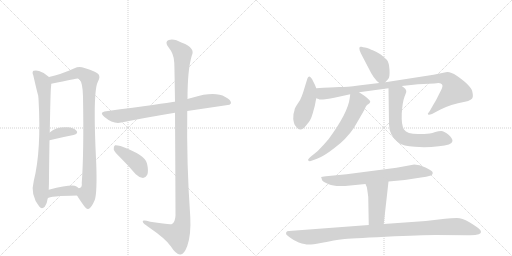
t = 0.00 s
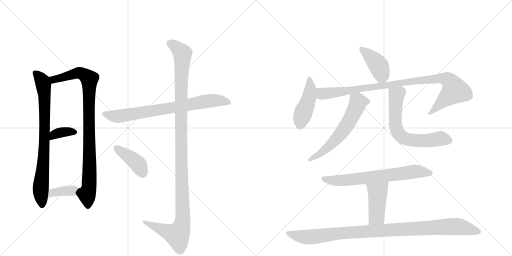
t = 2.39 s
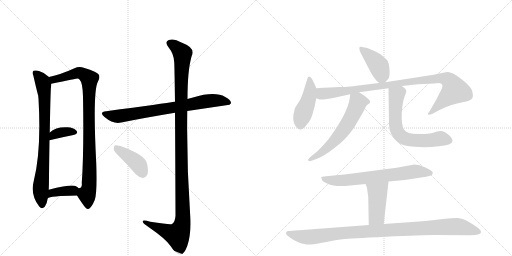
t = 4.77 s
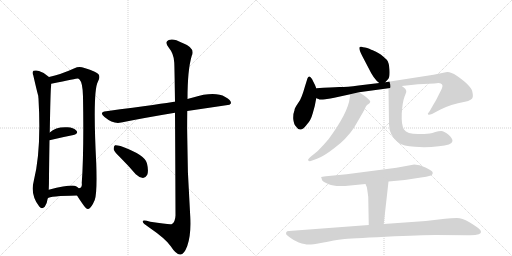
t = 7.16 s
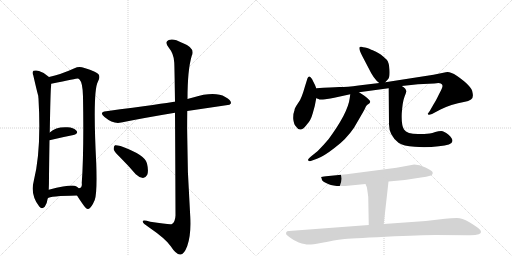
t = 9.55 s
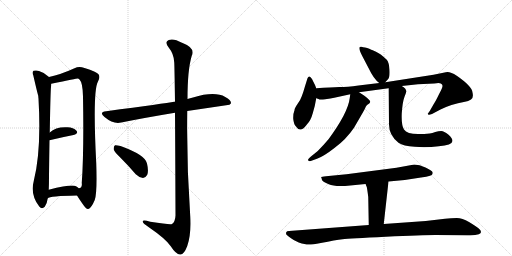
t = 11.94 s

The animated SVG that drew these frames (rendered in a browser with its animation timeline set to each time). Animation: 15 CSS @keyframes rules; one cycle of 11.94 s.

<svg version="1.1" viewBox="0 0 2048 1024" xmlns="http://www.w3.org/2000/svg">
  <g stroke="lightgray" stroke-dasharray="1,1" stroke-width="1" transform="scale(4, 4)">
    <line x1="0" y1="0" x2="256" y2="256"></line>
    <line x1="256" y1="0" x2="0" y2="256"></line>
    <line x1="128" y1="0" x2="128" y2="256"></line>
    <line x1="0" y1="128" x2="256" y2="128"></line>
    <line x1="256" y1="0" x2="512" y2="256"></line>
    <line x1="512" y1="0" x2="256" y2="256"></line>
    <line x1="384" y1="0" x2="384" y2="256"></line>
    <line x1="256" y1="128" x2="512" y2="128"></line>
  </g>
<g transform="scale(1, -1) translate(0, -850)">
   <style type="text/css">
    @keyframes keyframes0 {
      from {
       stroke: black;
       stroke-dashoffset: 796;
       stroke-width: 128;
       }
       72% {
       animation-timing-function: step-end;
       stroke: black;
       stroke-dashoffset: 0;
       stroke-width: 128;
       }
       to {
       stroke: black;
       stroke-width: 1024;
       }
       }
       #make-me-a-hanzi-animation-0 {
         animation: keyframes0 0.897786s both;
         animation-delay: 0.000000s;
         animation-timing-function: linear;
       }
    @keyframes keyframes1 {
      from {
       stroke: black;
       stroke-dashoffset: 931;
       stroke-width: 128;
       }
       75% {
       animation-timing-function: step-end;
       stroke: black;
       stroke-dashoffset: 0;
       stroke-width: 128;
       }
       to {
       stroke: black;
       stroke-width: 1024;
       }
       }
       #make-me-a-hanzi-animation-1 {
         animation: keyframes1 1.007650s both;
         animation-delay: 0.897786s;
         animation-timing-function: linear;
       }
    @keyframes keyframes2 {
      from {
       stroke: black;
       stroke-dashoffset: 357;
       stroke-width: 128;
       }
       54% {
       animation-timing-function: step-end;
       stroke: black;
       stroke-dashoffset: 0;
       stroke-width: 128;
       }
       to {
       stroke: black;
       stroke-width: 1024;
       }
       }
       #make-me-a-hanzi-animation-2 {
         animation: keyframes2 0.540527s both;
         animation-delay: 1.905436s;
         animation-timing-function: linear;
       }
    @keyframes keyframes3 {
      from {
       stroke: black;
       stroke-dashoffset: 371;
       stroke-width: 128;
       }
       55% {
       animation-timing-function: step-end;
       stroke: black;
       stroke-dashoffset: 0;
       stroke-width: 128;
       }
       to {
       stroke: black;
       stroke-width: 1024;
       }
       }
       #make-me-a-hanzi-animation-3 {
         animation: keyframes3 0.551921s both;
         animation-delay: 2.445964s;
         animation-timing-function: linear;
       }
    @keyframes keyframes4 {
      from {
       stroke: black;
       stroke-dashoffset: 760;
       stroke-width: 128;
       }
       71% {
       animation-timing-function: step-end;
       stroke: black;
       stroke-dashoffset: 0;
       stroke-width: 128;
       }
       to {
       stroke: black;
       stroke-width: 1024;
       }
       }
       #make-me-a-hanzi-animation-4 {
         animation: keyframes4 0.868490s both;
         animation-delay: 2.997884s;
         animation-timing-function: linear;
       }
    @keyframes keyframes5 {
      from {
       stroke: black;
       stroke-dashoffset: 1190;
       stroke-width: 128;
       }
       79% {
       animation-timing-function: step-end;
       stroke: black;
       stroke-dashoffset: 0;
       stroke-width: 128;
       }
       to {
       stroke: black;
       stroke-width: 1024;
       }
       }
       #make-me-a-hanzi-animation-5 {
         animation: keyframes5 1.218424s both;
         animation-delay: 3.866374s;
         animation-timing-function: linear;
       }
    @keyframes keyframes6 {
      from {
       stroke: black;
       stroke-dashoffset: 410;
       stroke-width: 128;
       }
       57% {
       animation-timing-function: step-end;
       stroke: black;
       stroke-dashoffset: 0;
       stroke-width: 128;
       }
       to {
       stroke: black;
       stroke-width: 1024;
       }
       }
       #make-me-a-hanzi-animation-6 {
         animation: keyframes6 0.583659s both;
         animation-delay: 5.084798s;
         animation-timing-function: linear;
       }
    @keyframes keyframes7 {
      from {
       stroke: black;
       stroke-dashoffset: 414;
       stroke-width: 128;
       }
       57% {
       animation-timing-function: step-end;
       stroke: black;
       stroke-dashoffset: 0;
       stroke-width: 128;
       }
       to {
       stroke: black;
       stroke-width: 1024;
       }
       }
       #make-me-a-hanzi-animation-7 {
         animation: keyframes7 0.586914s both;
         animation-delay: 5.668457s;
         animation-timing-function: linear;
       }
    @keyframes keyframes8 {
      from {
       stroke: black;
       stroke-dashoffset: 448;
       stroke-width: 128;
       }
       59% {
       animation-timing-function: step-end;
       stroke: black;
       stroke-dashoffset: 0;
       stroke-width: 128;
       }
       to {
       stroke: black;
       stroke-width: 1024;
       }
       }
       #make-me-a-hanzi-animation-8 {
         animation: keyframes8 0.614583s both;
         animation-delay: 6.255371s;
         animation-timing-function: linear;
       }
    @keyframes keyframes9 {
      from {
       stroke: black;
       stroke-dashoffset: 971;
       stroke-width: 128;
       }
       76% {
       animation-timing-function: step-end;
       stroke: black;
       stroke-dashoffset: 0;
       stroke-width: 128;
       }
       to {
       stroke: black;
       stroke-width: 1024;
       }
       }
       #make-me-a-hanzi-animation-9 {
         animation: keyframes9 1.040202s both;
         animation-delay: 6.869954s;
         animation-timing-function: linear;
       }
    @keyframes keyframes10 {
      from {
       stroke: black;
       stroke-dashoffset: 602;
       stroke-width: 128;
       }
       66% {
       animation-timing-function: step-end;
       stroke: black;
       stroke-dashoffset: 0;
       stroke-width: 128;
       }
       to {
       stroke: black;
       stroke-width: 1024;
       }
       }
       #make-me-a-hanzi-animation-10 {
         animation: keyframes10 0.739909s both;
         animation-delay: 7.910156s;
         animation-timing-function: linear;
       }
    @keyframes keyframes11 {
      from {
       stroke: black;
       stroke-dashoffset: 655;
       stroke-width: 128;
       }
       68% {
       animation-timing-function: step-end;
       stroke: black;
       stroke-dashoffset: 0;
       stroke-width: 128;
       }
       to {
       stroke: black;
       stroke-width: 1024;
       }
       }
       #make-me-a-hanzi-animation-11 {
         animation: keyframes11 0.783040s both;
         animation-delay: 8.650065s;
         animation-timing-function: linear;
       }
    @keyframes keyframes12 {
      from {
       stroke: black;
       stroke-dashoffset: 693;
       stroke-width: 128;
       }
       69% {
       animation-timing-function: step-end;
       stroke: black;
       stroke-dashoffset: 0;
       stroke-width: 128;
       }
       to {
       stroke: black;
       stroke-width: 1024;
       }
       }
       #make-me-a-hanzi-animation-12 {
         animation: keyframes12 0.813965s both;
         animation-delay: 9.433105s;
         animation-timing-function: linear;
       }
    @keyframes keyframes13 {
      from {
       stroke: black;
       stroke-dashoffset: 441;
       stroke-width: 128;
       }
       59% {
       animation-timing-function: step-end;
       stroke: black;
       stroke-dashoffset: 0;
       stroke-width: 128;
       }
       to {
       stroke: black;
       stroke-width: 1024;
       }
       }
       #make-me-a-hanzi-animation-13 {
         animation: keyframes13 0.608887s both;
         animation-delay: 10.247070s;
         animation-timing-function: linear;
       }
    @keyframes keyframes14 {
      from {
       stroke: black;
       stroke-dashoffset: 1019;
       stroke-width: 128;
       }
       77% {
       animation-timing-function: step-end;
       stroke: black;
       stroke-dashoffset: 0;
       stroke-width: 128;
       }
       to {
       stroke: black;
       stroke-width: 1024;
       }
       }
       #make-me-a-hanzi-animation-14 {
         animation: keyframes14 1.079264s both;
         animation-delay: 10.855957s;
         animation-timing-function: linear;
       }
</style>
<path d="M 196 542 Q 178 560 156 566 Q 146 570 134 567 Q 127 561 133 549 Q 151 471 153 467 Q 153 463 154 455 Q 166 248 135 126 Q 120 71 157 24 Q 167 11 179 23 Q 189 39 191 57 L 195 91 Q 196 113 196 145 Q 197 227 198 289 L 199 320 Q 202 488 204 502 Q 205 509 205 515 C 206 533 206 533 196 542 Z" fill="lightgray"></path> 
<path d="M 308 68 Q 318 52 330 35 Q 346 11 353 14 Q 365 17 379 50 Q 389 78 385 196 Q 370 487 392 524 Q 402 542 394 553 Q 387 563 338 578 Q 316 587 298 577 Q 243 552 196 542 C 167 535 176 509 205 515 Q 308 536 311 536 Q 314 536 318 532 Q 331 519 332 464 Q 336 241 327 118 Q 330 99 315 97 C 300 80 300 80 308 68 Z" fill="lightgray"></path> 
<path d="M 198 289 Q 252 302 294 310 Q 315 316 306 327 Q 294 340 270 341 Q 224 344 199 320 C 177 300 169 282 198 289 Z" fill="lightgray"></path> 
<path d="M 191 57 Q 198 66 308 68 C 338 69 338 77 315 97 Q 311 101 304 105 Q 288 114 195 91 C 166 84 165 42 191 57 Z" fill="lightgray"></path> 
<path d="M 749 406 L 918 431 L 924 437 Q 925 450 901 462 Q 859 486 772 460 Q 760 457 750 454 L 700 443 Q 699 444 697 443 Q 661 437 425 405 Q 394 402 418 382 Q 454 352 485 360 Q 579 379 700 399 L 749 406 Z" fill="lightgray"></path> 
<path d="M 700 399 Q 701 251 702 -12 Q 701 -37 688 -46 Q 682 -50 601 -37 Q 568 -27 571 -37 Q 572 -44 594 -58 Q 664 -106 683 -135 Q 705 -169 721 -168 Q 736 -169 749 -134 Q 765 -88 761 -16 Q 746 195 749 406 L 750 454 Q 750 571 767 627 Q 783 658 728 679 Q 694 698 675 690 Q 657 683 674 661 Q 696 634 697 600 Q 698 582 700 443 L 700 399 Z" fill="lightgray"></path> 
<path d="M 483 218 Q 513 188 543 153 Q 556 140 572 138 Q 582 138 589 151 Q 595 166 588 196 Q 582 230 482 266 Q 466 270 460 269 Q 454 265 455 252 Q 458 242 483 218 Z" fill="lightgray"></path> 
<path d="M 1541 521 L 1552 533 Q 1560 540 1558 571 Q 1556 601 1547 611 Q 1538 620 1523 632 Q 1497 647 1491 649 Q 1486 650 1477 655 Q 1469 659 1460 660 Q 1452 661 1446 663 Q 1441 664 1439 662 Q 1433 655 1449 626 L 1473 580 Q 1496 532 1517 518 C 1530 508 1530 508 1541 521 Z" fill="lightgray"></path> 
<path d="M 1265 497 L 1260 510 L 1248 534 Q 1241 545 1237 544 Q 1233 543 1230 537 L 1220 505 Q 1213 480 1207 465 Q 1202 450 1190 434 Q 1178 417 1178 409 Q 1172 395 1173 374 Q 1175 353 1184 344 Q 1202 315 1229 354 Q 1243 368 1251 397 L 1259 426 L 1265 457 L 1265 497 Z" fill="lightgray"></path> 
<path d="M 1265 457 L 1274 454 Q 1278 450 1301 453 Q 1324 456 1337 459 L 1401 473 L 1436 481 L 1554 497 L 1607 506 L 1672 513 L 1737 516 Q 1757 520 1763 516 Q 1770 512 1770 507 Q 1771 501 1756 473 Q 1742 444 1735 434 L 1719 406 L 1711 395 Q 1711 394 1713 392 Q 1715 389 1728 394 L 1762 412 Q 1801 432 1860 443 Q 1873 445 1884 452 Q 1895 458 1890 480 Q 1888 505 1827 547 Q 1798 566 1783 561 L 1734 551 L 1541 521 L 1517 518 L 1434 508 Q 1389 502 1357 502 Q 1326 501 1265 497 C 1235 495 1236 464 1265 457 Z" fill="lightgray"></path> 
<path d="M 1401 473 L 1399 458 Q 1392 399 1314 293 Q 1292 267 1271 246 L 1245 225 Q 1229 212 1233 208 Q 1237 204 1243 206 L 1268 215 Q 1294 224 1339 259 Q 1385 293 1416 339 L 1441 382 Q 1460 414 1463 423 Q 1466 431 1477 436 Q 1481 441 1481 444 Q 1481 446 1472 455 Q 1464 463 1456 468 L 1436 481 C 1411 497 1405 501 1401 473 Z" fill="lightgray"></path> 
<path d="M 1554 497 L 1556 352 Q 1556 309 1594 279 Q 1613 266 1659 263 Q 1705 259 1755 265 Q 1808 269 1810 286 Q 1810 297 1793 312 Q 1776 326 1765 326 Q 1754 326 1741 322 Q 1729 318 1719 316 L 1697 314 L 1672 314 Q 1628 314 1616 332 Q 1605 349 1607 396 Q 1610 442 1618 463 Q 1626 483 1625 484 Q 1626 495 1607 506 C 1583 524 1554 527 1554 497 Z" fill="lightgray"></path> 
<path d="M 1657 192 L 1586 179 L 1386 153 L 1304 145 Q 1286 143 1285 142 Q 1284 140 1286 138 L 1288 130 Q 1291 123 1315 113 Q 1339 102 1401 108 L 1462 114 L 1554 124 L 1619 130 L 1684 140 Q 1707 142 1720 147 Q 1734 151 1730 162 Q 1728 168 1702 180 Q 1677 192 1657 192 Z" fill="lightgray"></path> 
<path d="M 1462 114 L 1467 102 Q 1468 101 1473 62 L 1475 -50 C 1476 -80 1532 -76 1535 -46 L 1554 124 C 1557 154 1450 142 1462 114 Z" fill="lightgray"></path> 
<path d="M 1475 -50 L 1156 -74 Q 1147 -74 1145 -79 Q 1143 -85 1146 -89 Q 1154 -96 1164 -103 Q 1174 -111 1195 -120 Q 1224 -129 1236 -128 Q 1249 -128 1283 -122 Q 1343 -110 1370 -107 Q 1397 -104 1543 -97 Q 1690 -90 1741 -90 L 1872 -91 Q 1901 -92 1915 -87 Q 1933 -80 1915 -64 Q 1904 -55 1876 -38 Q 1849 -22 1827 -22 Q 1805 -22 1780 -25 L 1703 -34 L 1535 -46 L 1475 -50 Z" fill="lightgray"></path> 
      <clipPath id="make-me-a-hanzi-clip-0">
      <path d="M 196 542 Q 178 560 156 566 Q 146 570 134 567 Q 127 561 133 549 Q 151 471 153 467 Q 153 463 154 455 Q 166 248 135 126 Q 120 71 157 24 Q 167 11 179 23 Q 189 39 191 57 L 195 91 Q 196 113 196 145 Q 197 227 198 289 L 199 320 Q 202 488 204 502 Q 205 509 205 515 C 206 533 206 533 196 542 Z" fill="lightgray"></path>
      </clipPath>
      <path clip-path="url(#make-me-a-hanzi-clip-0)" d="M 141 559 L 170 522 L 178 470 L 180 334 L 163 98 L 168 30 " fill="none" id="make-me-a-hanzi-animation-0" stroke-dasharray="668 1336" stroke-linecap="round"></path>

      <clipPath id="make-me-a-hanzi-clip-1">
      <path d="M 308 68 Q 318 52 330 35 Q 346 11 353 14 Q 365 17 379 50 Q 389 78 385 196 Q 370 487 392 524 Q 402 542 394 553 Q 387 563 338 578 Q 316 587 298 577 Q 243 552 196 542 C 167 535 176 509 205 515 Q 308 536 311 536 Q 314 536 318 532 Q 331 519 332 464 Q 336 241 327 118 Q 330 99 315 97 C 300 80 300 80 308 68 Z" fill="lightgray"></path>
      </clipPath>
      <path clip-path="url(#make-me-a-hanzi-clip-1)" d="M 204 537 L 221 532 L 318 559 L 357 534 L 360 208 L 355 95 L 348 71 L 352 25 " fill="none" id="make-me-a-hanzi-animation-1" stroke-dasharray="803 1606" stroke-linecap="round"></path>

      <clipPath id="make-me-a-hanzi-clip-2">
      <path d="M 198 289 Q 252 302 294 310 Q 315 316 306 327 Q 294 340 270 341 Q 224 344 199 320 C 177 300 169 282 198 289 Z" fill="lightgray"></path>
      </clipPath>
      <path clip-path="url(#make-me-a-hanzi-clip-2)" d="M 204 297 L 216 311 L 235 319 L 297 321 " fill="none" id="make-me-a-hanzi-animation-2" stroke-dasharray="229 458" stroke-linecap="round"></path>

      <clipPath id="make-me-a-hanzi-clip-3">
      <path d="M 191 57 Q 198 66 308 68 C 338 69 338 77 315 97 Q 311 101 304 105 Q 288 114 195 91 C 166 84 165 42 191 57 Z" fill="lightgray"></path>
      </clipPath>
      <path clip-path="url(#make-me-a-hanzi-clip-3)" d="M 196 64 L 212 81 L 303 92 " fill="none" id="make-me-a-hanzi-animation-3" stroke-dasharray="243 486" stroke-linecap="round"></path>

      <clipPath id="make-me-a-hanzi-clip-4">
      <path d="M 749 406 L 918 431 L 924 437 Q 925 450 901 462 Q 859 486 772 460 Q 760 457 750 454 L 700 443 Q 699 444 697 443 Q 661 437 425 405 Q 394 402 418 382 Q 454 352 485 360 Q 579 379 700 399 L 749 406 Z" fill="lightgray"></path>
      </clipPath>
      <path clip-path="url(#make-me-a-hanzi-clip-4)" d="M 419 394 L 475 385 L 821 445 L 888 447 L 916 439 " fill="none" id="make-me-a-hanzi-animation-4" stroke-dasharray="632 1264" stroke-linecap="round"></path>

      <clipPath id="make-me-a-hanzi-clip-5">
      <path d="M 700 399 Q 701 251 702 -12 Q 701 -37 688 -46 Q 682 -50 601 -37 Q 568 -27 571 -37 Q 572 -44 594 -58 Q 664 -106 683 -135 Q 705 -169 721 -168 Q 736 -169 749 -134 Q 765 -88 761 -16 Q 746 195 749 406 L 750 454 Q 750 571 767 627 Q 783 658 728 679 Q 694 698 675 690 Q 657 683 674 661 Q 696 634 697 600 Q 698 582 700 443 L 700 399 Z" fill="lightgray"></path>
      </clipPath>
      <path clip-path="url(#make-me-a-hanzi-clip-5)" d="M 681 675 L 710 657 L 730 632 L 723 457 L 731 -26 L 726 -57 L 710 -90 L 578 -39 " fill="none" id="make-me-a-hanzi-animation-5" stroke-dasharray="1062 2124" stroke-linecap="round"></path>

      <clipPath id="make-me-a-hanzi-clip-6">
      <path d="M 483 218 Q 513 188 543 153 Q 556 140 572 138 Q 582 138 589 151 Q 595 166 588 196 Q 582 230 482 266 Q 466 270 460 269 Q 454 265 455 252 Q 458 242 483 218 Z" fill="lightgray"></path>
      </clipPath>
      <path clip-path="url(#make-me-a-hanzi-clip-6)" d="M 464 262 L 552 194 L 571 156 " fill="none" id="make-me-a-hanzi-animation-6" stroke-dasharray="282 564" stroke-linecap="round"></path>

      <clipPath id="make-me-a-hanzi-clip-7">
      <path d="M 1541 521 L 1552 533 Q 1560 540 1558 571 Q 1556 601 1547 611 Q 1538 620 1523 632 Q 1497 647 1491 649 Q 1486 650 1477 655 Q 1469 659 1460 660 Q 1452 661 1446 663 Q 1441 664 1439 662 Q 1433 655 1449 626 L 1473 580 Q 1496 532 1517 518 C 1530 508 1530 508 1541 521 Z" fill="lightgray"></path>
      </clipPath>
      <path clip-path="url(#make-me-a-hanzi-clip-7)" d="M 1443 657 L 1516 585 L 1526 549 L 1521 532 " fill="none" id="make-me-a-hanzi-animation-7" stroke-dasharray="286 572" stroke-linecap="round"></path>

      <clipPath id="make-me-a-hanzi-clip-8">
      <path d="M 1265 497 L 1260 510 L 1248 534 Q 1241 545 1237 544 Q 1233 543 1230 537 L 1220 505 Q 1213 480 1207 465 Q 1202 450 1190 434 Q 1178 417 1178 409 Q 1172 395 1173 374 Q 1175 353 1184 344 Q 1202 315 1229 354 Q 1243 368 1251 397 L 1259 426 L 1265 457 L 1265 497 Z" fill="lightgray"></path>
      </clipPath>
      <path clip-path="url(#make-me-a-hanzi-clip-8)" d="M 1239 535 L 1242 495 L 1235 455 L 1203 371 L 1201 350 " fill="none" id="make-me-a-hanzi-animation-8" stroke-dasharray="320 640" stroke-linecap="round"></path>

      <clipPath id="make-me-a-hanzi-clip-9">
      <path d="M 1265 457 L 1274 454 Q 1278 450 1301 453 Q 1324 456 1337 459 L 1401 473 L 1436 481 L 1554 497 L 1607 506 L 1672 513 L 1737 516 Q 1757 520 1763 516 Q 1770 512 1770 507 Q 1771 501 1756 473 Q 1742 444 1735 434 L 1719 406 L 1711 395 Q 1711 394 1713 392 Q 1715 389 1728 394 L 1762 412 Q 1801 432 1860 443 Q 1873 445 1884 452 Q 1895 458 1890 480 Q 1888 505 1827 547 Q 1798 566 1783 561 L 1734 551 L 1541 521 L 1517 518 L 1434 508 Q 1389 502 1357 502 Q 1326 501 1265 497 C 1235 495 1236 464 1265 457 Z" fill="lightgray"></path>
      </clipPath>
      <path clip-path="url(#make-me-a-hanzi-clip-9)" d="M 1275 490 L 1285 477 L 1305 476 L 1669 528 L 1756 537 L 1792 530 L 1802 523 L 1820 488 L 1719 398 " fill="none" id="make-me-a-hanzi-animation-9" stroke-dasharray="843 1686" stroke-linecap="round"></path>

      <clipPath id="make-me-a-hanzi-clip-10">
      <path d="M 1401 473 L 1399 458 Q 1392 399 1314 293 Q 1292 267 1271 246 L 1245 225 Q 1229 212 1233 208 Q 1237 204 1243 206 L 1268 215 Q 1294 224 1339 259 Q 1385 293 1416 339 L 1441 382 Q 1460 414 1463 423 Q 1466 431 1477 436 Q 1481 441 1481 444 Q 1481 446 1472 455 Q 1464 463 1456 468 L 1436 481 C 1411 497 1405 501 1401 473 Z" fill="lightgray"></path>
      </clipPath>
      <path clip-path="url(#make-me-a-hanzi-clip-10)" d="M 1470 444 L 1432 441 L 1394 359 L 1362 314 L 1308 257 L 1239 210 " fill="none" id="make-me-a-hanzi-animation-10" stroke-dasharray="474 948" stroke-linecap="round"></path>

      <clipPath id="make-me-a-hanzi-clip-11">
      <path d="M 1554 497 L 1556 352 Q 1556 309 1594 279 Q 1613 266 1659 263 Q 1705 259 1755 265 Q 1808 269 1810 286 Q 1810 297 1793 312 Q 1776 326 1765 326 Q 1754 326 1741 322 Q 1729 318 1719 316 L 1697 314 L 1672 314 Q 1628 314 1616 332 Q 1605 349 1607 396 Q 1610 442 1618 463 Q 1626 483 1625 484 Q 1626 495 1607 506 C 1583 524 1554 527 1554 497 Z" fill="lightgray"></path>
      </clipPath>
      <path clip-path="url(#make-me-a-hanzi-clip-11)" d="M 1562 490 L 1586 468 L 1581 360 L 1591 320 L 1606 304 L 1653 289 L 1693 287 L 1770 295 L 1797 288 " fill="none" id="make-me-a-hanzi-animation-11" stroke-dasharray="527 1054" stroke-linecap="round"></path>

      <clipPath id="make-me-a-hanzi-clip-12">
      <path d="M 1657 192 L 1586 179 L 1386 153 L 1304 145 Q 1286 143 1285 142 Q 1284 140 1286 138 L 1288 130 Q 1291 123 1315 113 Q 1339 102 1401 108 L 1462 114 L 1554 124 L 1619 130 L 1684 140 Q 1707 142 1720 147 Q 1734 151 1730 162 Q 1728 168 1702 180 Q 1677 192 1657 192 Z" fill="lightgray"></path>
      </clipPath>
      <path clip-path="url(#make-me-a-hanzi-clip-12)" d="M 1288 141 L 1312 130 L 1372 128 L 1655 164 L 1720 158 " fill="none" id="make-me-a-hanzi-animation-12" stroke-dasharray="565 1130" stroke-linecap="round"></path>

      <clipPath id="make-me-a-hanzi-clip-13">
      <path d="M 1462 114 L 1467 102 Q 1468 101 1473 62 L 1475 -50 C 1476 -80 1532 -76 1535 -46 L 1554 124 C 1557 154 1450 142 1462 114 Z" fill="lightgray"></path>
      </clipPath>
      <path clip-path="url(#make-me-a-hanzi-clip-13)" d="M 1547 117 L 1509 78 L 1506 -16 L 1482 -43 " fill="none" id="make-me-a-hanzi-animation-13" stroke-dasharray="313 626" stroke-linecap="round"></path>

      <clipPath id="make-me-a-hanzi-clip-14">
      <path d="M 1475 -50 L 1156 -74 Q 1147 -74 1145 -79 Q 1143 -85 1146 -89 Q 1154 -96 1164 -103 Q 1174 -111 1195 -120 Q 1224 -129 1236 -128 Q 1249 -128 1283 -122 Q 1343 -110 1370 -107 Q 1397 -104 1543 -97 Q 1690 -90 1741 -90 L 1872 -91 Q 1901 -92 1915 -87 Q 1933 -80 1915 -64 Q 1904 -55 1876 -38 Q 1849 -22 1827 -22 Q 1805 -22 1780 -25 L 1703 -34 L 1535 -46 L 1475 -50 Z" fill="lightgray"></path>
      </clipPath>
      <path clip-path="url(#make-me-a-hanzi-clip-14)" d="M 1154 -83 L 1198 -95 L 1240 -98 L 1405 -79 L 1820 -56 L 1912 -75 " fill="none" id="make-me-a-hanzi-animation-14" stroke-dasharray="891 1782" stroke-linecap="round"></path>

</g>
</svg>
